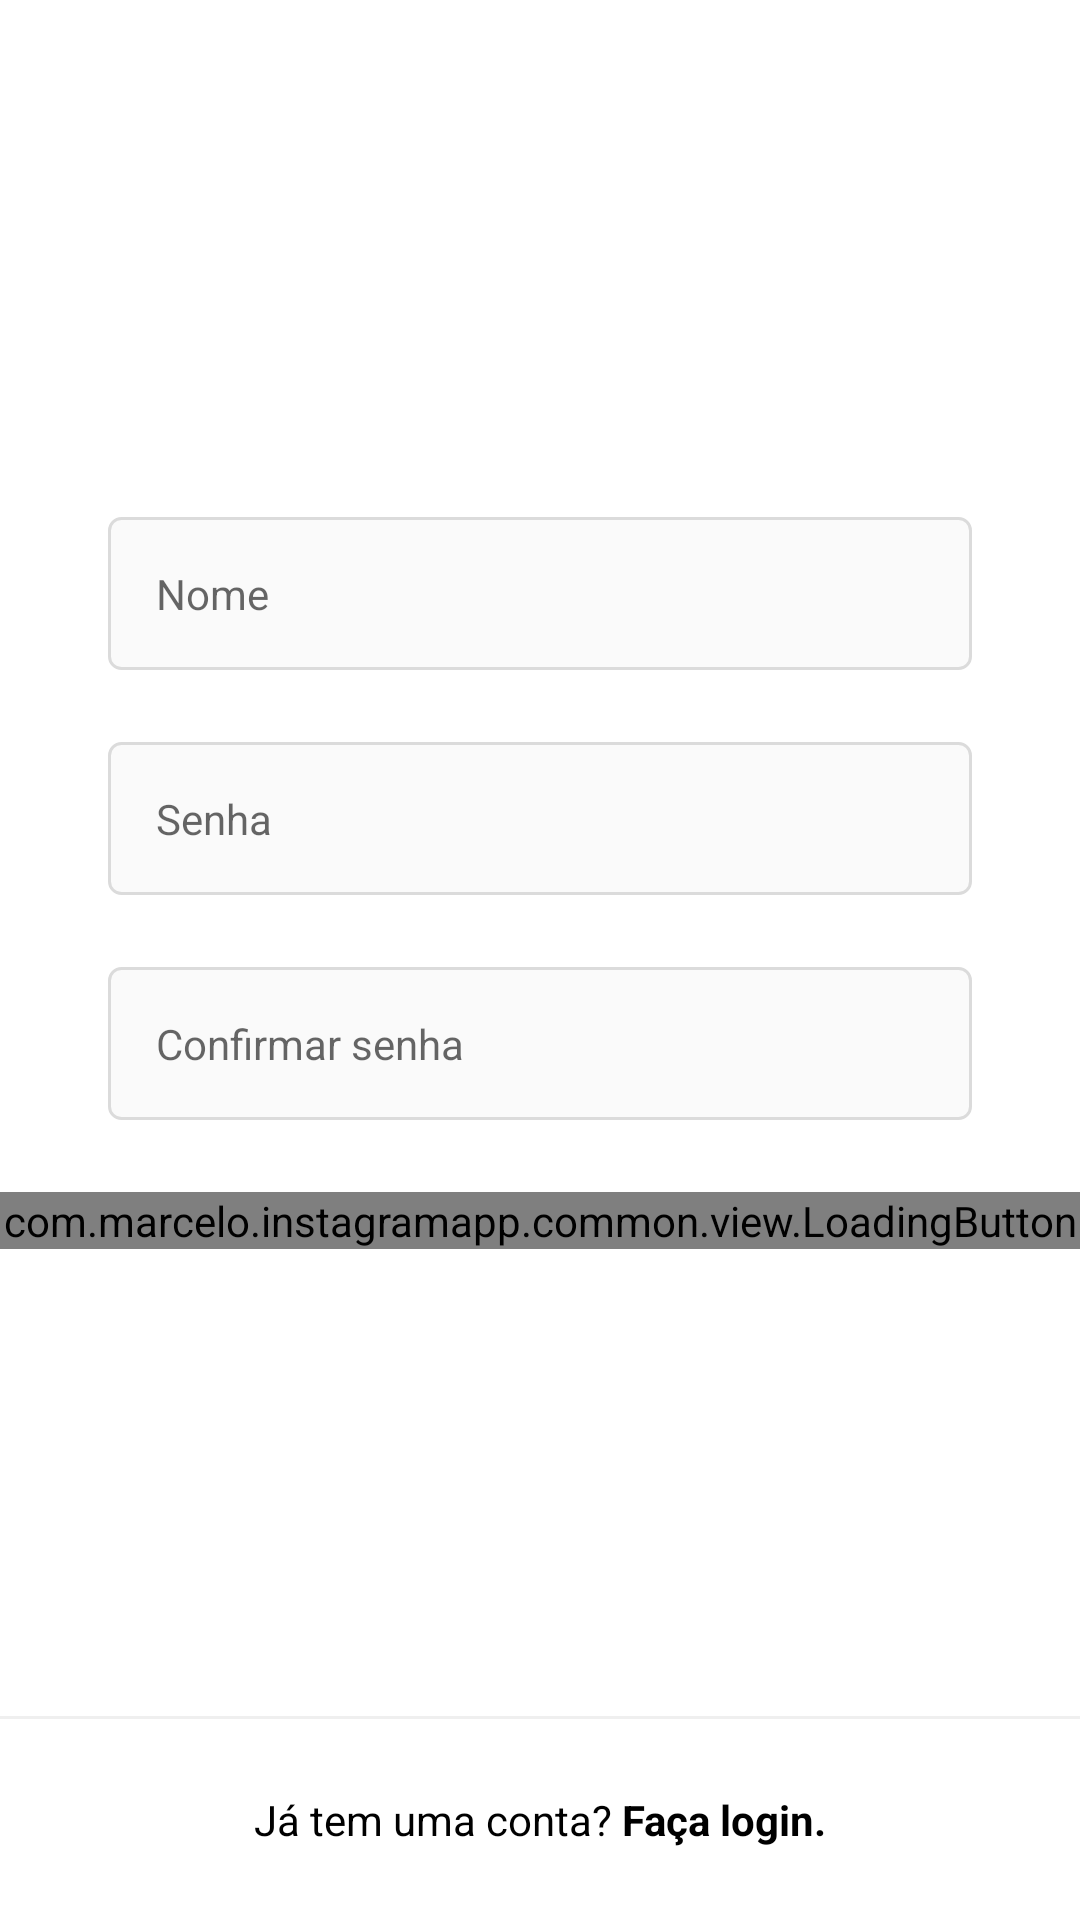

This screen was rendered from an Android layout file. Write that file and the resources it references.
<!-- AndroidManifest.xml: application theme Theme.InstagramApp -->
<!-- res/layout/fragment_register_name_password.xml -->
<?xml version="1.0" encoding="utf-8"?>
<androidx.constraintlayout.widget.ConstraintLayout xmlns:android="http://schemas.android.com/apk/res/android"
    android:layout_width="match_parent"
    android:layout_height="match_parent"
    android:background="@color/white"
    xmlns:app="http://schemas.android.com/apk/res-auto">

    <ScrollView
        android:layout_width="match_parent"
        android:layout_height="wrap_content"
        app:layout_constraintTop_toTopOf="parent"
        app:layout_constraintEnd_toEndOf="parent"
        app:layout_constraintStart_toStartOf="parent"
        app:layout_constraintBottom_toBottomOf="parent"
        app:layout_constraintVertical_bias="0.4">

        <LinearLayout
            android:layout_width="match_parent"
            android:layout_height="wrap_content"
            android:orientation="vertical"
            android:paddingVertical="70dp">

            <com.google.android.material.textfield.TextInputLayout
                android:id="@+id/register_edit_name_input"
                app:hintEnabled="false"
                style="@style/Theme.InstagramApp.FormEditTextInput">

                <com.google.android.material.textfield.TextInputEditText
                    android:id="@+id/register_edit_name"
                    style="@style/Theme.InstagramApp.FormEditText"
                    android:hint="@string/name"
                    android:inputType="textPersonName" />
            </com.google.android.material.textfield.TextInputLayout>

            <com.google.android.material.textfield.TextInputLayout
                android:id="@+id/register_edit_password_input"
                app:hintEnabled="false"
                style="@style/Theme.InstagramApp.FormEditTextInput">

                <com.google.android.material.textfield.TextInputEditText
                    android:id="@+id/register_edit_password"
                    style="@style/Theme.InstagramApp.FormEditText"
                    android:hint="@string/password"
                    android:inputType="textPassword" />
            </com.google.android.material.textfield.TextInputLayout>

            <com.google.android.material.textfield.TextInputLayout
                android:id="@+id/register_edit_password_confirm_input"
                app:hintEnabled="false"
                style="@style/Theme.InstagramApp.FormEditTextInput">

                <com.google.android.material.textfield.TextInputEditText
                    android:id="@+id/register_edit_password_confirm"
                    style="@style/Theme.InstagramApp.FormEditText"
                    android:hint="@string/password_confirm"
                    android:inputType="textPassword" />
            </com.google.android.material.textfield.TextInputLayout>


            <com.marcelo.instagramapp.common.view.LoadingButton
                android:id="@+id/register_name_btn_continue"
                android:layout_width="match_parent"
                android:layout_height="wrap_content"
                app:text="@string/continuee" />


        </LinearLayout>
    </ScrollView>

    <View
        android:background="@color/gray_darker"
        android:layout_width="match_parent"
        android:layout_gravity="center"
        android:layout_height="1dp"
        app:layout_constraintEnd_toEndOf="parent"
        app:layout_constraintStart_toStartOf="parent"
        app:layout_constraintBottom_toTopOf="@+id/register_txt_login" />

    <TextView
        android:text="@string/already_has_account"
        android:id="@+id/register_txt_login"
        android:layout_width="0dp"
        app:layout_constraintBottom_toBottomOf="parent"
        app:layout_constraintEnd_toEndOf="parent"
        app:layout_constraintStart_toStartOf="parent"
        android:padding="24dp"
        android:textColor="@color/black"
        android:background="@color/white"
        android:layout_marginStart="0dp"
        android:layout_marginEnd="0dp"
        android:textAlignment="center"
        style="@style/Theme.InstagramApp.TextViewBase" />
</androidx.constraintlayout.widget.ConstraintLayout>
<!-- resources referenced by this layout -->
<resources>
  <color name="black">#FF000000</color>
  <color name="gray_darker">#EFEFEF</color>
  <color name="white">#FFFFFFFF</color>
  <string name="already_has_account">Já tem uma conta? <b>Faça login.</b></string>
  <string name="continuee">Continuar</string>
  <string name="name">Nome</string>
  <string name="password">Senha</string>
  <string name="password_confirm">Confirmar senha</string>
  <style name="Theme.InstagramApp.FormEditText">
          <item name="android:layout_width">match_parent</item>
          <item name="android:layout_height">wrap_content</item>
          <item name="android:padding">16dp</item>
          <item name="android:layout_marginBottom">4dp</item>
          <item name="android:background">@drawable/edit_text_background</item>
      </style>
  <style name="Theme.InstagramApp.FormEditTextInput" parent="Widget.MaterialComponents.TextInputLayout.OutlinedBox">
          <item name="android:layout_width">match_parent</item>
          <item name="android:layout_height">wrap_content</item>
          <item name="android:layout_marginStart">36dp</item>
          <item name="android:layout_marginEnd">36dp</item>
          <item name="android:layout_marginBottom">20dp</item>
      </style>
  <style name="Theme.InstagramApp.TextViewBase" parent="Theme.InstagramApp.FormContainer">
          <item name="android:layout_width">wrap_content</item>
          <item name="android:layout_height">wrap_content</item>
          <item name="android:textColor">@color/gray_text</item>
      </style>
  <style name="Theme.InstagramApp" parent="Theme.MaterialComponents.DayNight.NoActionBar">
          
          <item name="colorPrimary">@color/black</item>
          <item name="colorPrimaryVariant">@color/gray_darker</item>
          <item name="colorOnPrimary">@color/white</item>
          
          <item name="colorSecondary">@color/black</item>
          <item name="colorSecondaryVariant">@color/teal_700</item>
          <item name="colorOnSecondary">@color/black</item>
          
          <item name="android:statusBarColor">?attr/colorSecondary</item>
          
      </style>
  <!-- drawable edit_text_background (drawable) -->
  <?xml version="1.0" encoding="utf-8"?>
  <shape xmlns:android="http://schemas.android.com/apk/res/android">
      <stroke android:color="@color/gray_border" android:width="1dp" />
      <solid android:color="@color/gray"/>
      <corners android:radius="4dp"/>
  </shape>
  <style name="Theme.InstagramApp.FormContainer">
          <item name="android:layout_marginStart">36dp</item>
          <item name="android:layout_marginEnd">36dp</item>
      </style>
  <color name="gray_text">#999999</color>
  <color name="teal_700">#FF018786</color>
  <color name="gray_border">#DBDBDB</color>
  <color name="gray">#FAFAFA</color>
</resources>
